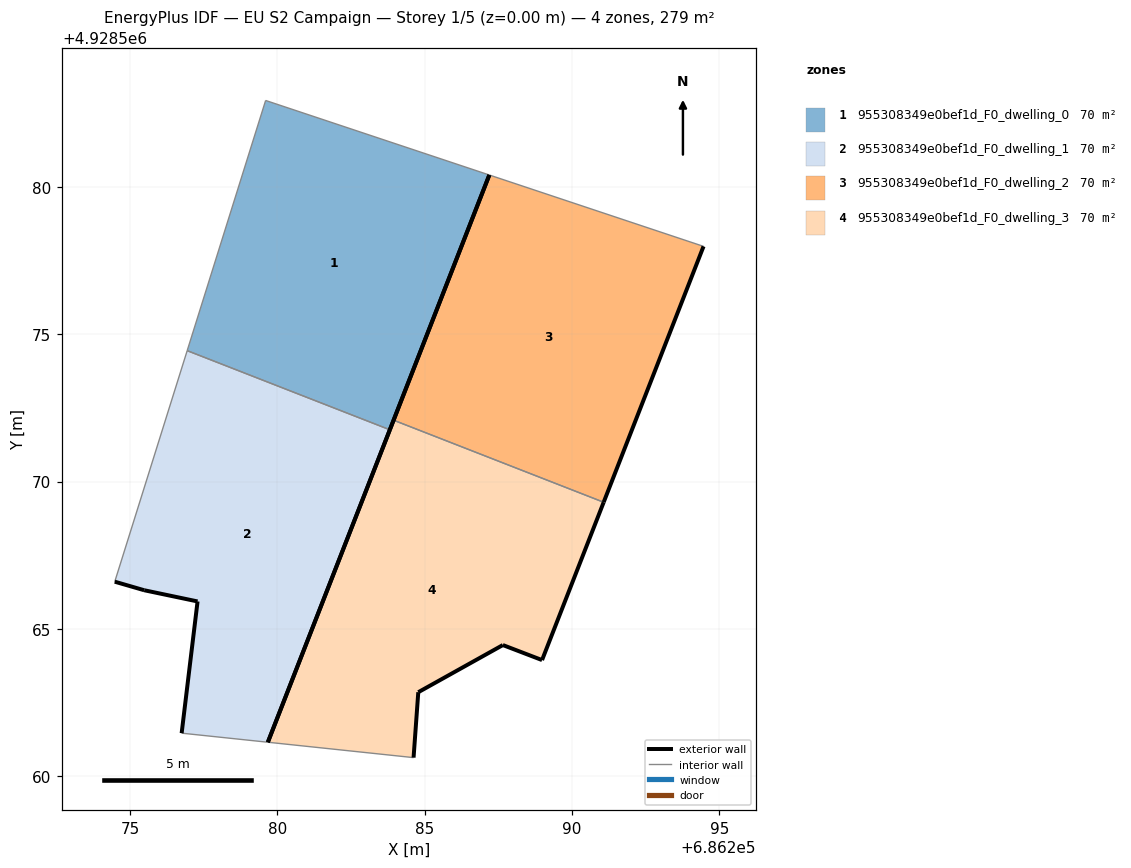
=== STOREY PLAN SPEC (per zone: floor XY polygon, exterior-wall plan segments, windows/doors) ===
zone 1: 955308349e0bef1d_F0_dwelling_0  (69.9 m²)
  floor: (686283.82, 4928571.76) (686287.20, 4928580.41) (686279.61, 4928582.93) (686276.94, 4928574.44)
  exterior wall: (686287.20, 4928580.41) – (686283.82, 4928571.76)  [9.3 m]
  interior walls: 3
zone 2: 955308349e0bef1d_F0_dwelling_1  (69.9 m²)
  floor: (686279.68, 4928561.16) (686283.82, 4928571.76) (686276.94, 4928574.44) (686274.49, 4928566.60) (686275.49, 4928566.31) (686277.30, 4928565.93) (686276.76, 4928561.46)
  exterior wall: (686276.76, 4928561.46) – (686277.30, 4928565.93)  [4.5 m]
  exterior wall: (686277.30, 4928565.93) – (686275.49, 4928566.31)  [1.8 m]
  exterior wall: (686275.49, 4928566.31) – (686274.49, 4928566.60)  [1.0 m]
  exterior wall: (686283.82, 4928571.76) – (686279.68, 4928561.16)  [11.4 m]
  interior walls: 3
zone 3: 955308349e0bef1d_F0_dwelling_2  (69.8 m²)
  floor: (686291.08, 4928569.30) (686294.47, 4928577.98) (686287.20, 4928580.41) (686283.95, 4928572.08)
  exterior wall: (686294.47, 4928577.98) – (686291.08, 4928569.30)  [9.3 m]
  exterior wall: (686283.95, 4928572.08) – (686287.20, 4928580.41)  [8.9 m]
  interior walls: 2
zone 4: 955308349e0bef1d_F0_dwelling_3  (69.8 m²)
  floor: (686288.99, 4928563.94) (686291.08, 4928569.30) (686283.95, 4928572.08) (686279.68, 4928561.16) (686284.63, 4928560.63) (686284.79, 4928562.85) (686287.66, 4928564.45)
  exterior wall: (686291.08, 4928569.30) – (686288.99, 4928563.94)  [5.7 m]
  exterior wall: (686288.99, 4928563.94) – (686287.66, 4928564.45)  [1.4 m]
  exterior wall: (686287.66, 4928564.45) – (686284.79, 4928562.85)  [3.3 m]
  exterior wall: (686284.79, 4928562.85) – (686284.63, 4928560.63)  [2.2 m]
  exterior wall: (686279.68, 4928561.16) – (686283.95, 4928572.08)  [11.7 m]
  interior walls: 2

=== DERIVED (storey summary) ===
Building: EU S2 Campaign
Storey: 1 of 5  (floor level z = 0.00 m)
Storey gross floor area: 279.4 m²
Zones on this storey: 4
  - 955308349e0bef1d_F0_dwelling_0: floor 69.9 m²; exterior wall 9.3 m (27.8 m²); WWR 0.0%
  - 955308349e0bef1d_F0_dwelling_1: floor 69.9 m²; exterior wall 18.8 m (56.3 m²); WWR 0.0%
  - 955308349e0bef1d_F0_dwelling_2: floor 69.8 m²; exterior wall 18.3 m (54.8 m²); WWR 0.0%
  - 955308349e0bef1d_F0_dwelling_3: floor 69.8 m²; exterior wall 24.4 m (73.3 m²); WWR 0.0%
Zone adjacency (shared interzone walls):
  - 955308349e0bef1d_F0_dwelling_0 ↔ 955308349e0bef1d_F0_dwelling_1
  - 955308349e0bef1d_F0_dwelling_2 ↔ 955308349e0bef1d_F0_dwelling_3